Run: headless pygame with SDL's dummy video driver; simulated clock (each Clock.tick advances the game by its frame time, no real sleeping); random seed 0; keys injected as events and as key.get_pressed() state; no mouse input.
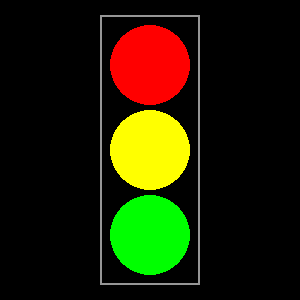
Frame 1 of 4 · flips 1–60 · no input
Frame 2 of 4 · flips 61–180 · tapped SPACE, RETURN · held RIGHT (→), D · screen unchanged from frame 1, image omitted
Frame 3 of 4 · flips 181–300 · held DOWN (↓), S · screen unchanged from frame 2, image omitted
Frame 4 of 4 · flips 301–420 · held LEFT (←), A, UP (↑), W · screen unchanged from frame 3, image omitted

The pygame program that drew these frames:

import pygame
# impordib mooduli pygame
import sys
# impordib mooduli sys

while True:
    # Kui True == True, siis:
    screen = pygame.display.set_mode([300, 300])
    # loob akna suurusega 300 x 300 pikslit
    pygame.display.set_caption("Valgusfoor")
    # paneb akna nimeks "Valgusfoor"
    screen.fill([0, 0, 0])
    # muudab tausta pildi mustaks

    pygame.draw.rect(screen, [150, 150, 150], [100, 15, 100, 270], 2)
    # pygame.draw.rect(screen, värv, [x, y, w, h], joone_paksus)
    pygame.draw.circle(screen,[255, 0, 0], [150,65],40, 0)
    # pygame.draw.circle(screen, värv, tsentri_pos, raadius, joone_paksus)
    pygame.draw.circle(screen, [255, 255, 0], [150, 150], 40, 0)
    # pygame.draw.circle(screen, värv, tsentri_pos, raadius, joone_paksus)
    pygame.draw.circle(screen, [0, 255, 0], [150, 235], 40, 0)
    # pygame.draw.circle(screen, värv, tsentri_pos, raadius, joone_paksus)
    pygame.display.update()
    # Uuendab akent viimaste muudatustega
    for event in pygame.event.get():
        # otsib kas on mingi "Event" toimunud
        if event.type == pygame.QUIT:
            # kui kasutaja klõpsab rakenudse kinni, siis:
            pygame.quit(); sys.exit();
            # pygame sulgeb akna ja süsteem peatab protsessi
